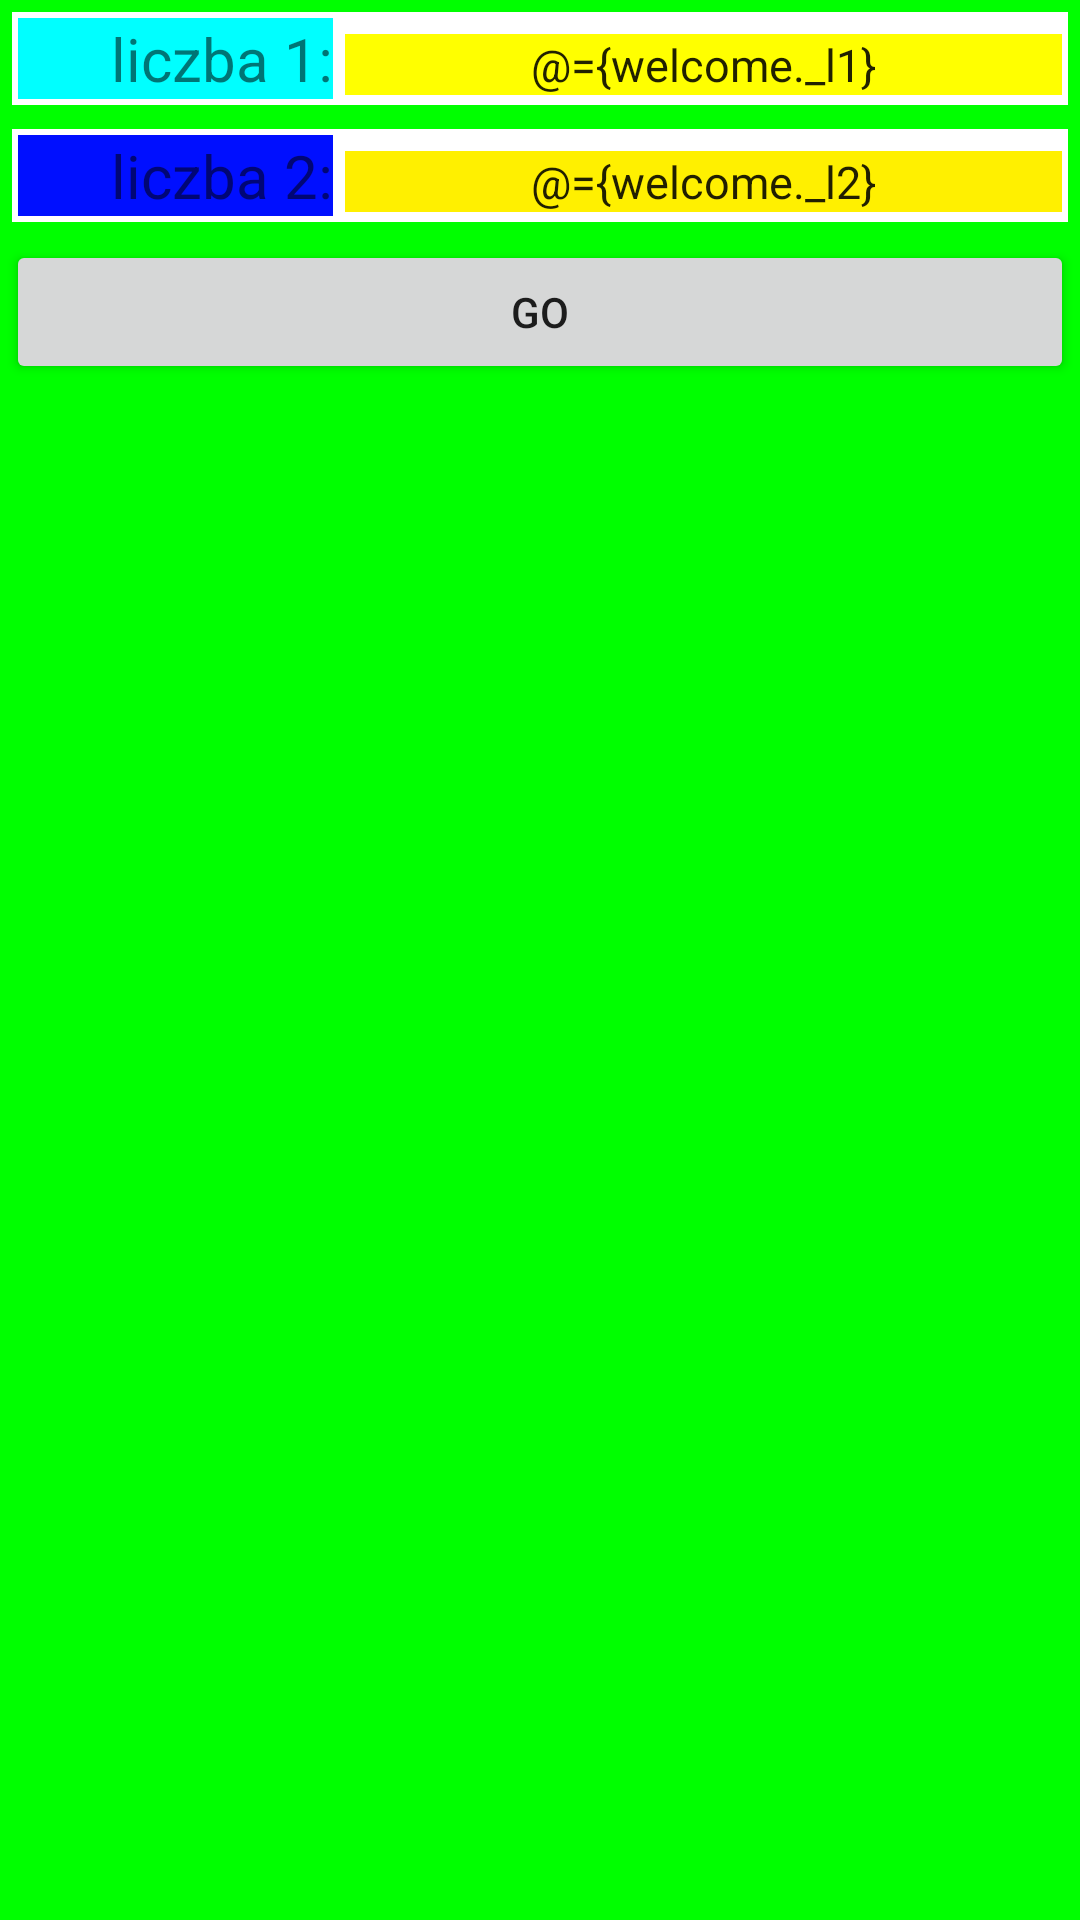

Reconstruct the res/layout file that produces this screen, plus the resources it refers to.
<!-- AndroidManifest.xml: application theme Theme.InSideMonitor -->
<!-- res/layout/fragment_first.xml -->
<?xml version="1.0" encoding="utf-8"?>
<layout xmlns:android="http://schemas.android.com/apk/res/android"
    xmlns:tools="http://schemas.android.com/tools">

    <data>
        <variable
            name="welcome"
            type="art.pum.insidemonitor.FirstViewModel" />
    </data>

    <LinearLayout
        android:layout_width="match_parent"
        android:layout_height="wrap_content"
        android:background="#00FF00"
        tools:context=".FirstFragment"
        android:orientation="vertical"
        android:layout_margin="4dp">

        <LinearLayout
            android:layout_width="match_parent"
            android:layout_height="wrap_content"
            android:orientation="horizontal"
            android:background="#ffffff"
            android:layout_margin="4dp">

            <TextView
                android:layout_width="wrap_content"
                android:layout_height="wrap_content"
                android:layout_weight="1"
                android:text="liczba 1:"
                android:background="#00FFFF"
                android:layout_margin="2dp"
                android:textAlignment="textEnd"
                android:textSize="20sp"/>

            <EditText
                android:id="@+id/l1"
                android:layout_width="wrap_content"
                android:layout_height="wrap_content"
                android:layout_weight="4"
                android:inputType="numberDecimal"
                android:text="@={welcome._l1}"
                android:background="#FFFF00"
                android:layout_margin="2dp"
                android:textAlignment="center"
                android:textSize="15sp"/>
        </LinearLayout>

        <LinearLayout
            android:layout_width="match_parent"
            android:layout_height="wrap_content"
            android:orientation="horizontal"
            android:background="#ffffff"
            android:layout_margin="4dp"
            >

            <TextView
                android:layout_width="wrap_content"
                android:layout_height="wrap_content"
                android:layout_weight="1"
                android:text="liczba 2:"
                android:background="#000FFF"
                android:layout_margin="2dp"
                android:textAlignment="textEnd"
                android:textSize="20sp"/>

            <EditText
                android:id="@+id/l2"
                android:layout_width="wrap_content"
                android:layout_height="wrap_content"
                android:layout_weight="4"
                android:inputType="numberDecimal"
                android:text="@={welcome._l2}"
                android:background="#FFF000"
                android:layout_margin="2dp"
                android:textAlignment="center"
                android:textSize="15sp"/>
        </LinearLayout>


        <Button
            android:id="@+id/go"
            android:layout_width="match_parent"
            android:layout_height="wrap_content"
            android:text="GO"
            android:layout_margin="2dp"/>

    </LinearLayout>
</layout>
<!-- resources referenced by this layout -->
<resources>
  <style name="Theme.InSideMonitor" parent="Theme.MaterialComponents.DayNight.DarkActionBar">
          
          <item name="colorPrimary">@color/purple_500</item>
          <item name="colorPrimaryVariant">@color/purple_700</item>
          <item name="colorOnPrimary">@color/white</item>
          
          <item name="colorSecondary">@color/teal_200</item>
          <item name="colorSecondaryVariant">@color/teal_700</item>
          <item name="colorOnSecondary">@color/black</item>
          
          <item name="android:statusBarColor">?attr/colorPrimaryVariant</item>
          
      </style>
  <!-- not gathered from this repository: default colours our renderer supplied (Android Studio template values) -->
  <color name="purple_500">#FF6200EE</color>
  <color name="purple_700">#FF3700B3</color>
  <color name="teal_200">#FF03DAC5</color>
  <color name="teal_700">#FF018786</color>
  <color name="black">#FF000000</color>
  <color name="white">#FFFFFFFF</color>
</resources>
